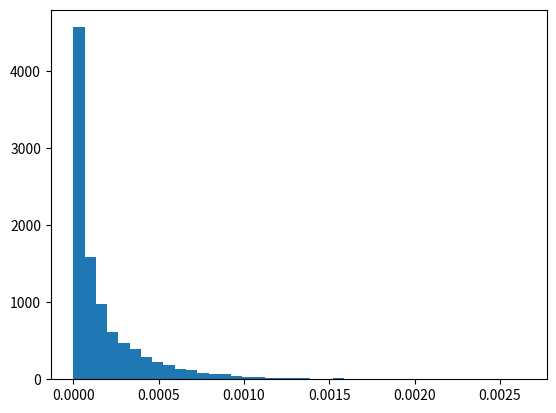

Python code for this plot: (Note: this script raises an exception after producing the figure.)
import numpy as np 
import matplotlib.pyplot as plt

rounds = 10000
R = 5
P = np.zeros(rounds)

for i in range(rounds):
	I = (np.random.randn() *  6)/1000
	P[i] = I * I * R

mean = np.mean(P)
std = np.std(P)


labels= ["mean = " + str(mean)  + " std = " + str(std)]
plt.hist(P, 40, normed = True)
plt.xlabel("Range")
plt.ylabel("Frequency")
plt.legend(labels, loc = 0)
plt.show()